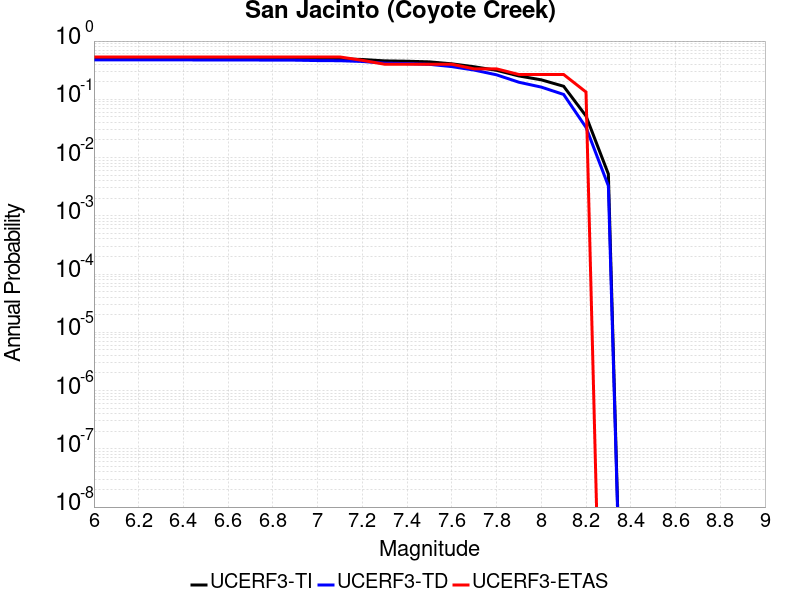

The data file committed next to this chart (first rows):
Magnitude, UCERF3-TI Prob, UCERF3-TD Prob, UCERF3-ETAS Prob
6.0, 0.5104, 0.4747, 0.5333
6.1, 0.5104, 0.4747, 0.5333
6.2, 0.5104, 0.4747, 0.5333
6.3, 0.5104, 0.4747, 0.5333
6.4, 0.5104, 0.4747, 0.5333
6.5, 0.5092, 0.4734, 0.5333
6.6, 0.5092, 0.4734, 0.5333
6.7, 0.5084, 0.4725, 0.5333
6.8, 0.5066, 0.4708, 0.5333
6.9, 0.5054, 0.4695, 0.5333
7.0, 0.4985, 0.4623, 0.5333
7.1, 0.4959, 0.4597, 0.5333
7.2, 0.4828, 0.4461, 0.4667
7.3, 0.4569, 0.4174, 0.4
7.4, 0.4507, 0.4106, 0.4
7.5, 0.4395, 0.3987, 0.4
7.6, 0.4067, 0.3644, 0.4
7.7, 0.3621, 0.3176, 0.3333
7.8, 0.3146, 0.2633, 0.3333
7.9, 0.2517, 0.1964, 0.2667
8.0, 0.216, 0.162, 0.2667
8.1, 0.1674, 0.1212, 0.2667
8.2, 0.05173, 0.03298, 0.1333
8.3, 0.005218, 0.003266, 0.0
